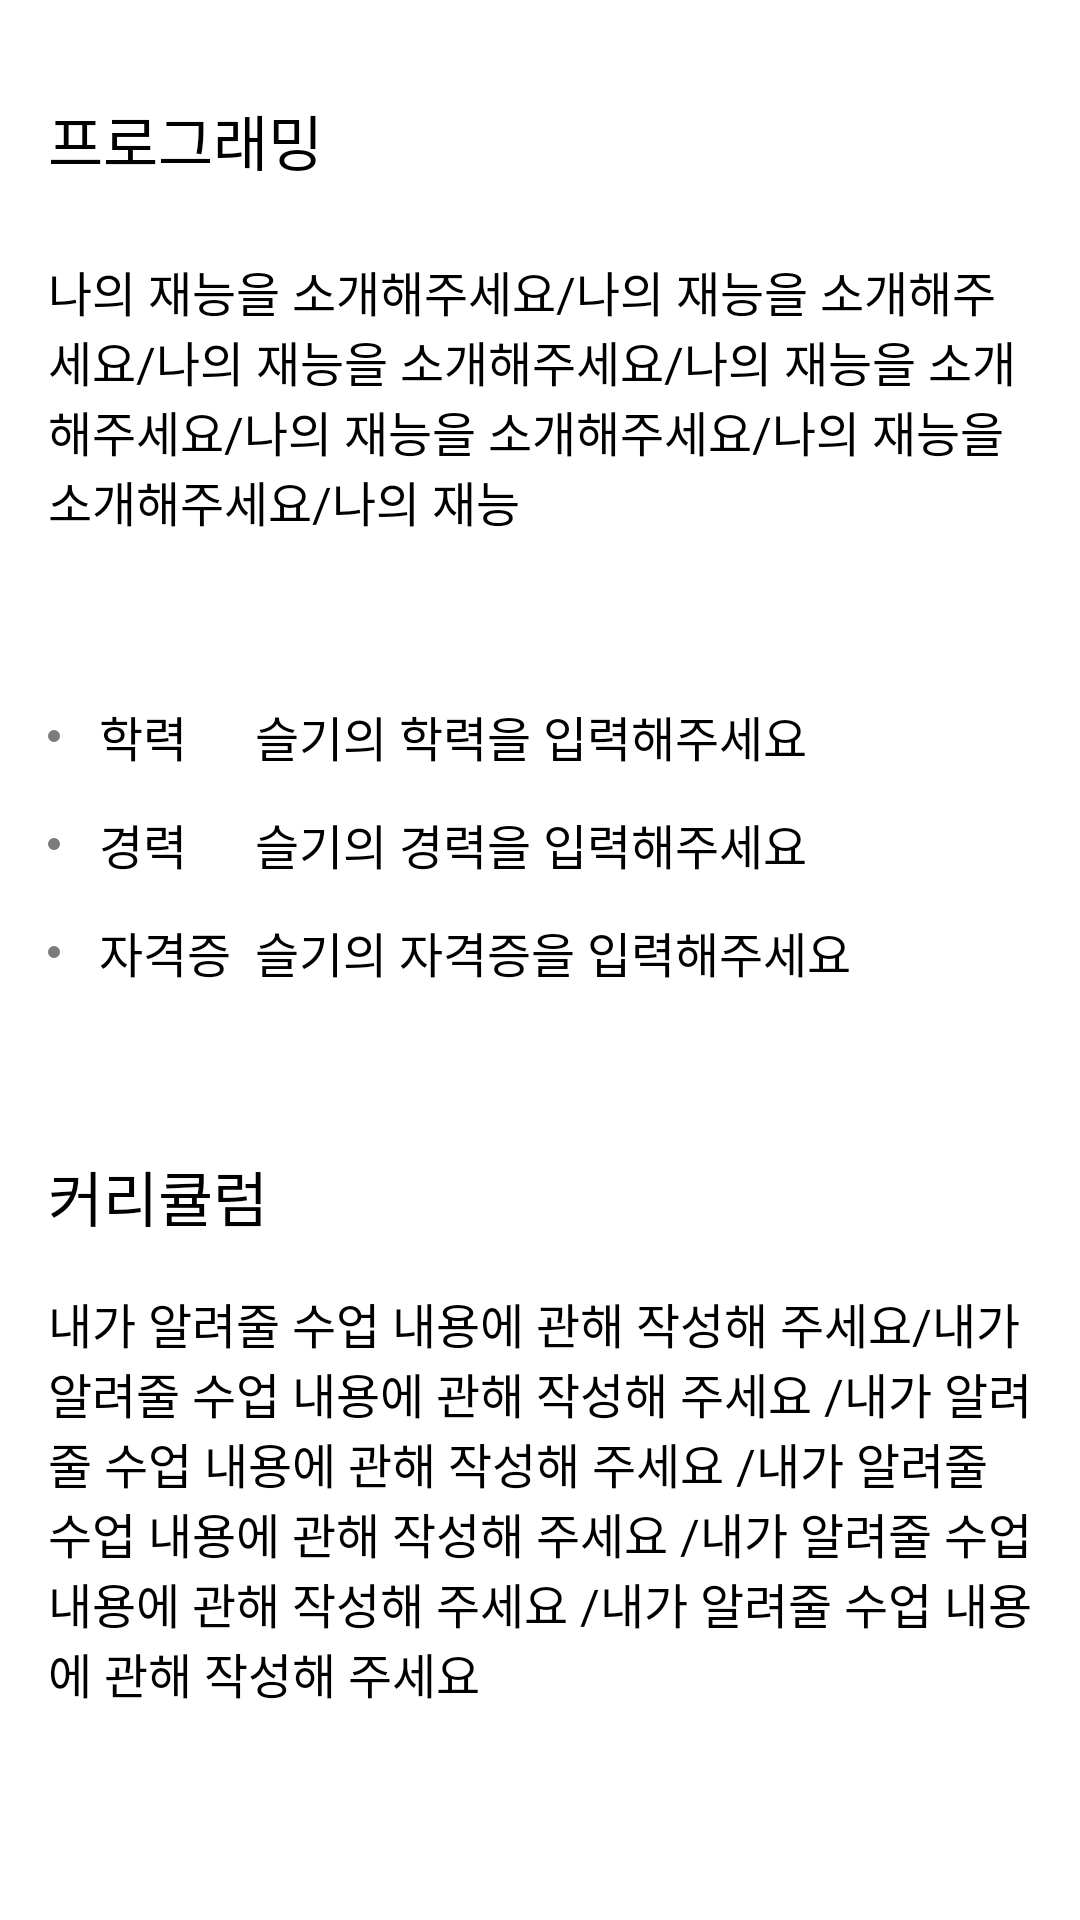

Android layout source for this screen:
<!-- AndroidManifest.xml: application theme AppTheme -->
<!-- res/layout/fragment_my_wisdom.xml -->
<?xml version="1.0" encoding="utf-8"?>
<androidx.constraintlayout.widget.ConstraintLayout xmlns:android="http://schemas.android.com/apk/res/android"
    xmlns:app="http://schemas.android.com/apk/res-auto"
    xmlns:tools="http://schemas.android.com/tools"
    android:layout_width="match_parent"
    android:layout_height="wrap_content"
    tools:context=".src.wisdom_detail.my_wisdom.MyWisdomFragment">

    <TextView
        android:id="@+id/tv_my_wisdom"
        android:layout_width="0dp"
        android:layout_height="wrap_content"
        android:layout_marginHorizontal="16dp"
        android:layout_marginTop="32dp"
        android:text="프로그래밍"
        android:textColor="@color/black"
        android:textSize="20sp"
        app:layout_constraintEnd_toEndOf="parent"
        app:layout_constraintStart_toStartOf="parent"
        app:layout_constraintTop_toTopOf="parent" />

    <com.google.android.material.chip.ChipGroup
        android:id="@+id/chip_group_my_wisdom_items"
        android:layout_width="0dp"
        android:layout_height="wrap_content"
        android:layout_marginTop="8dp"
        app:chipSpacing="0dp"
        app:itemSpacing="0dp"
        app:layout_constraintEnd_toEndOf="@+id/tv_my_wisdom"
        app:layout_constraintStart_toStartOf="@+id/tv_my_wisdom"
        app:layout_constraintTop_toBottomOf="@+id/tv_my_wisdom" />

    <TextView
        android:id="@+id/tv_description"
        android:layout_width="0dp"
        android:layout_height="wrap_content"
        android:layout_marginTop="16dp"
        android:text="나의 재능을 소개해주세요/나의 재능을 소개해주세요/나의 재능을 소개해주세요/나의 재능을 소개해주세요/나의 재능을 소개해주세요/나의 재능을 소개해주세요/나의 재능"
        android:textColor="@color/black"
        android:textSize="16sp"
        app:layout_constraintEnd_toEndOf="@+id/tv_my_wisdom"
        app:layout_constraintStart_toStartOf="@+id/tv_my_wisdom"
        app:layout_constraintTop_toBottomOf="@+id/chip_group_my_wisdom_items" />

    <ImageView
        android:id="@+id/iv_separator1"
        android:layout_width="0dp"
        android:layout_height="0.5dp"
        android:layout_marginTop="32dp"
        android:src="@drawable/separator_warm_grey"
        app:layout_constraintEnd_toEndOf="@+id/tv_my_wisdom"
        app:layout_constraintStart_toStartOf="@+id/tv_my_wisdom"
        app:layout_constraintTop_toBottomOf="@+id/tv_description" />

    <ImageView
        android:id="@+id/iv_dot1"
        android:layout_width="4dp"
        android:layout_height="4dp"
        android:layout_marginTop="32dp"
        android:src="@drawable/dot_warm_grey_two"
        app:layout_constraintStart_toStartOf="@+id/tv_my_wisdom"
        app:layout_constraintTop_toBottomOf="@+id/iv_separator1" />

    <TextView
        android:id="@+id/tv_education_title"
        android:layout_width="wrap_content"
        android:layout_height="wrap_content"
        android:layout_marginStart="13dp"
        android:text="@string/kr_educational_background"
        android:textColor="@color/black"
        android:textSize="16sp"
        app:layout_constraintBottom_toBottomOf="@+id/iv_dot1"
        app:layout_constraintStart_toEndOf="@+id/iv_dot1"
        app:layout_constraintTop_toTopOf="@+id/iv_dot1" />

    <TextView
        android:id="@+id/tv_education"
        android:layout_width="0dp"
        android:layout_height="wrap_content"
        android:layout_marginStart="8dp"
        android:text="슬기의 학력을 입력해주세요"
        android:textColor="@color/black"
        android:textSize="16sp"
        app:layout_constraintBottom_toBottomOf="@+id/iv_dot1"
        app:layout_constraintStart_toEndOf="@+id/tv_certificate_title"
        app:layout_constraintTop_toTopOf="@+id/iv_dot1" />

    <ImageView
        android:id="@+id/iv_dot2"
        android:layout_width="4dp"
        android:layout_height="4dp"
        android:layout_marginTop="32dp"
        android:src="@drawable/dot_warm_grey_two"
        app:layout_constraintStart_toStartOf="@+id/tv_my_wisdom"
        app:layout_constraintTop_toBottomOf="@+id/iv_dot1" />

    <TextView
        android:id="@+id/tv_career_title"
        android:layout_width="wrap_content"
        android:layout_height="wrap_content"
        android:layout_marginStart="13dp"
        android:text="@string/kr_tv_career_title"
        android:textColor="@color/black"
        android:textSize="16sp"
        app:layout_constraintBottom_toBottomOf="@+id/iv_dot2"
        app:layout_constraintStart_toEndOf="@+id/iv_dot2"
        app:layout_constraintTop_toTopOf="@+id/iv_dot2" />

    <TextView
        android:id="@+id/tv_tv_career"
        android:layout_width="0dp"
        android:layout_height="wrap_content"
        android:layout_marginStart="8dp"
        android:text="슬기의 경력을 입력해주세요"
        android:textColor="@color/black"
        android:textSize="16sp"
        app:layout_constraintBottom_toBottomOf="@+id/iv_dot2"
        app:layout_constraintStart_toEndOf="@+id/tv_certificate_title"
        app:layout_constraintTop_toTopOf="@+id/iv_dot2" />

    <ImageView
        android:id="@+id/iv_dot3"
        android:layout_width="4dp"
        android:layout_height="4dp"
        android:layout_marginTop="32dp"
        android:src="@drawable/dot_warm_grey_two"
        app:layout_constraintStart_toStartOf="@+id/tv_my_wisdom"
        app:layout_constraintTop_toBottomOf="@+id/iv_dot2" />

    <TextView
        android:id="@+id/tv_certificate_title"
        android:layout_width="wrap_content"
        android:layout_height="wrap_content"
        android:layout_marginStart="13dp"
        android:text="@string/kr_certificate"
        android:textColor="@color/black"
        android:textSize="16sp"
        app:layout_constraintBottom_toBottomOf="@+id/iv_dot3"
        app:layout_constraintStart_toEndOf="@+id/iv_dot3"
        app:layout_constraintTop_toTopOf="@+id/iv_dot3" />

    <TextView
        android:id="@+id/tv_certificate"
        android:layout_width="0dp"
        android:layout_height="wrap_content"
        android:layout_marginStart="8dp"
        android:text="슬기의 자격증을 입력해주세요"
        android:textColor="@color/black"
        android:textSize="16sp"
        app:layout_constraintBottom_toBottomOf="@+id/iv_dot3"
        app:layout_constraintStart_toEndOf="@+id/tv_certificate_title"
        app:layout_constraintTop_toTopOf="@+id/iv_dot3" />

    <ImageView
        android:id="@+id/iv_separator2"
        android:layout_width="0dp"
        android:layout_height="0.5dp"
        android:layout_marginTop="32dp"
        android:src="@drawable/separator_warm_grey"
        app:layout_constraintEnd_toEndOf="@+id/tv_my_wisdom"
        app:layout_constraintStart_toStartOf="@+id/tv_my_wisdom"
        app:layout_constraintTop_toBottomOf="@+id/iv_dot3" />

    <TextView
        android:id="@+id/tv_curriculum_title"
        android:layout_width="0dp"
        android:layout_height="wrap_content"
        android:layout_marginTop="32dp"
        android:fontFamily="sans-serif-medium"
        android:text="커리큘럼"
        android:textColor="@color/black"
        android:textSize="20sp"
        app:layout_constraintEnd_toEndOf="@+id/tv_my_wisdom"
        app:layout_constraintStart_toStartOf="@+id/tv_my_wisdom"
        app:layout_constraintTop_toBottomOf="@+id/iv_separator2" />

    <TextView
        android:id="@+id/tv_curriculum"
        android:layout_width="0dp"
        android:layout_height="wrap_content"
        android:layout_marginTop="16dp"
        android:layout_marginBottom="32dp"
        android:text="내가 알려줄 수업 내용에 관해 작성해 주세요/내가 알려줄 수업 내용에 관해 작성해 주세요 /내가 알려줄 수업 내용에 관해 작성해 주세요 /내가 알려줄 수업 내용에 관해 작성해 주세요 /내가 알려줄 수업 내용에 관해 작성해 주세요 /내가 알려줄 수업 내용에 관해 작성해 주세요"
        android:textColor="@color/black"
        android:textSize="16sp"
        app:layout_constraintBottom_toBottomOf="parent"
        app:layout_constraintEnd_toEndOf="@+id/tv_my_wisdom"
        app:layout_constraintStart_toStartOf="@+id/tv_my_wisdom"
        app:layout_constraintTop_toBottomOf="@+id/tv_curriculum_title"
        app:layout_constraintVertical_bias="0" />

</androidx.constraintlayout.widget.ConstraintLayout>
<!-- resources referenced by this layout -->
<resources>
  <color name="black">#000000</color>
  <!-- drawable dot_warm_grey_two (drawable) -->
  <?xml version="1.0" encoding="utf-8"?>
  <shape xmlns:android="http://schemas.android.com/apk/res/android"
      android:shape="oval">
      <solid android:color="@color/warm_grey_two" />
  </shape>
  <string name="kr_certificate">자격증</string>
  <string name="kr_educational_background">학력</string>
  <string name="kr_tv_career_title">경력</string>
  <style name="AppTheme" parent="Theme.MaterialComponents.DayNight.NoActionBar">
          <item name="colorPrimary">@color/color_primary</item>
          <item name="colorPrimaryDark">@color/color_primary_dark</item>
          <item name="colorAccent">@color/color_accent</item>
  
          <item name="boxBackgroundColor">@android:color/transparent</item>
          <item name="backgroundTint">@android:color/transparent</item>
  
          <item name="hintTextColor">@color/color_primary</item>
          <item name="android:statusBarColor">@color/status_bar_color</item>
      </style>
  <color name="warm_grey_two">#7c7c7c</color>
  <color name="color_primary">#0dddd8</color>
  <color name="color_primary_dark">#3700B3</color>
  <color name="color_accent">#b834fe</color>
  <color name="status_bar_color">#4D000000</color>
</resources>
